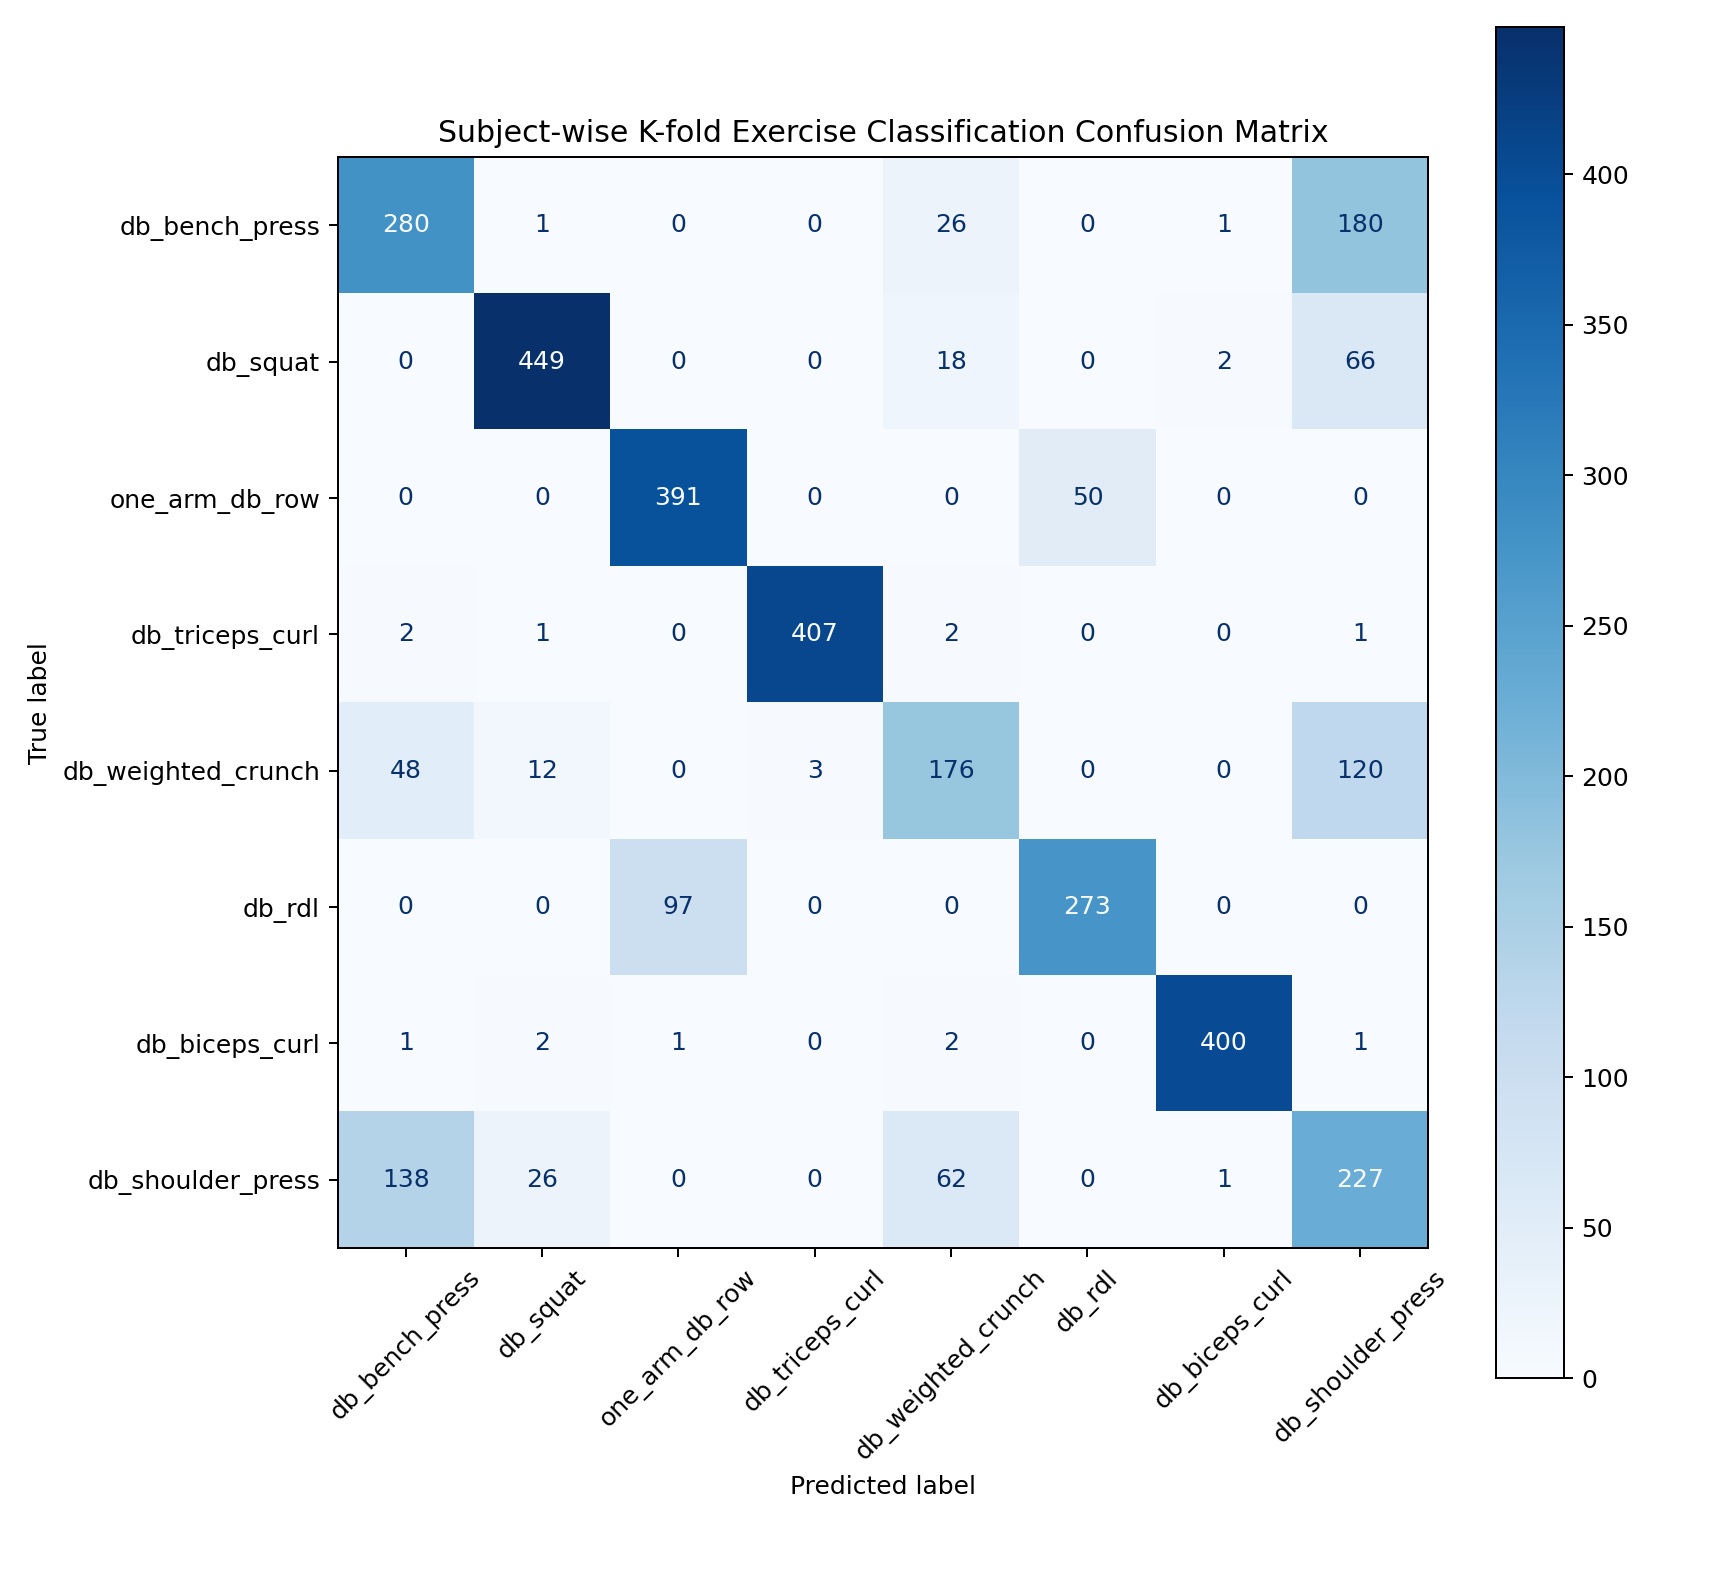

The data file committed next to this chart (first rows):
true_label, pred_label, count
db_bench_press, db_bench_press, 280
db_bench_press, db_squat, 1
db_bench_press, one_arm_db_row, 0
db_bench_press, db_triceps_curl, 0
db_bench_press, db_weighted_crunch, 26
db_bench_press, db_rdl, 0
db_bench_press, db_biceps_curl, 1
db_bench_press, db_shoulder_press, 180
db_squat, db_bench_press, 0
db_squat, db_squat, 449
db_squat, one_arm_db_row, 0
db_squat, db_triceps_curl, 0
db_squat, db_weighted_crunch, 18
db_squat, db_rdl, 0
db_squat, db_biceps_curl, 2
db_squat, db_shoulder_press, 66
one_arm_db_row, db_bench_press, 0
one_arm_db_row, db_squat, 0
one_arm_db_row, one_arm_db_row, 391
one_arm_db_row, db_triceps_curl, 0
one_arm_db_row, db_weighted_crunch, 0
one_arm_db_row, db_rdl, 50
one_arm_db_row, db_biceps_curl, 0
one_arm_db_row, db_shoulder_press, 0
db_triceps_curl, db_bench_press, 2
db_triceps_curl, db_squat, 1
db_triceps_curl, one_arm_db_row, 0
db_triceps_curl, db_triceps_curl, 407
db_triceps_curl, db_weighted_crunch, 2
db_triceps_curl, db_rdl, 0
db_triceps_curl, db_biceps_curl, 0
db_triceps_curl, db_shoulder_press, 1
db_weighted_crunch, db_bench_press, 48
db_weighted_crunch, db_squat, 12
db_weighted_crunch, one_arm_db_row, 0
db_weighted_crunch, db_triceps_curl, 3
db_weighted_crunch, db_weighted_crunch, 176
db_weighted_crunch, db_rdl, 0
db_weighted_crunch, db_biceps_curl, 0
db_weighted_crunch, db_shoulder_press, 120
db_rdl, db_bench_press, 0
db_rdl, db_squat, 0
db_rdl, one_arm_db_row, 97
db_rdl, db_triceps_curl, 0
db_rdl, db_weighted_crunch, 0
db_rdl, db_rdl, 273
db_rdl, db_biceps_curl, 0
db_rdl, db_shoulder_press, 0
db_biceps_curl, db_bench_press, 1
db_biceps_curl, db_squat, 2
db_biceps_curl, one_arm_db_row, 1
db_biceps_curl, db_triceps_curl, 0
db_biceps_curl, db_weighted_crunch, 2
db_biceps_curl, db_rdl, 0
db_biceps_curl, db_biceps_curl, 400
db_biceps_curl, db_shoulder_press, 1
db_shoulder_press, db_bench_press, 138
db_shoulder_press, db_squat, 26
db_shoulder_press, one_arm_db_row, 0
db_shoulder_press, db_triceps_curl, 0
... 4 more rows
